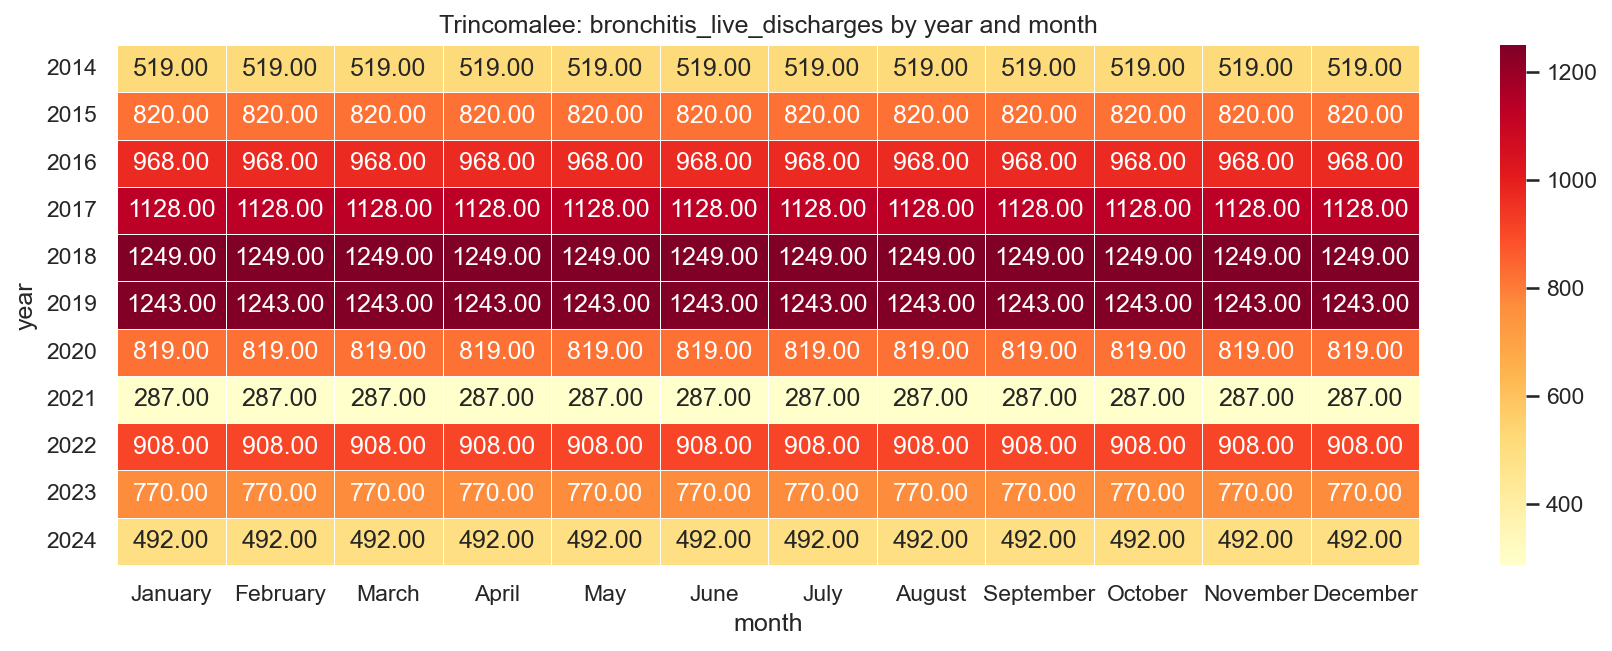

Values plotted in this chart, from the file beside it:
year, January, February, March, April, May, June, July, August, September, October, November, December
2014, 519.0, 519.0, 519.0, 519.0, 519.0, 519.0, 519.0, 519.0, 519.0, 519.0, 519.0, 519.0
2015, 820.0, 820.0, 820.0, 820.0, 820.0, 820.0, 820.0, 820.0, 820.0, 820.0, 820.0, 820.0
2016, 968.0, 968.0, 968.0, 968.0, 968.0, 968.0, 968.0, 968.0, 968.0, 968.0, 968.0, 968.0
2017, 1128, 1128, 1128, 1128, 1128, 1128, 1128, 1128, 1128, 1128, 1128, 1128
2018, 1249, 1249, 1249, 1249, 1249, 1249, 1249, 1249, 1249, 1249, 1249, 1249
2019, 1243, 1243, 1243, 1243, 1243, 1243, 1243, 1243, 1243, 1243, 1243, 1243
2020, 819.0, 819.0, 819.0, 819.0, 819.0, 819.0, 819.0, 819.0, 819.0, 819.0, 819.0, 819.0
2021, 287.0, 287.0, 287.0, 287.0, 287.0, 287.0, 287.0, 287.0, 287.0, 287.0, 287.0, 287.0
2022, 908.0, 908.0, 908.0, 908.0, 908.0, 908.0, 908.0, 908.0, 908.0, 908.0, 908.0, 908.0
2023, 770.0, 770.0, 770.0, 770.0, 770.0, 770.0, 770.0, 770.0, 770.0, 770.0, 770.0, 770.0
2024, 492.0, 492.0, 492.0, 492.0, 492.0, 492.0, 492.0, 492.0, 492.0, 492.0, 492.0, 492.0
